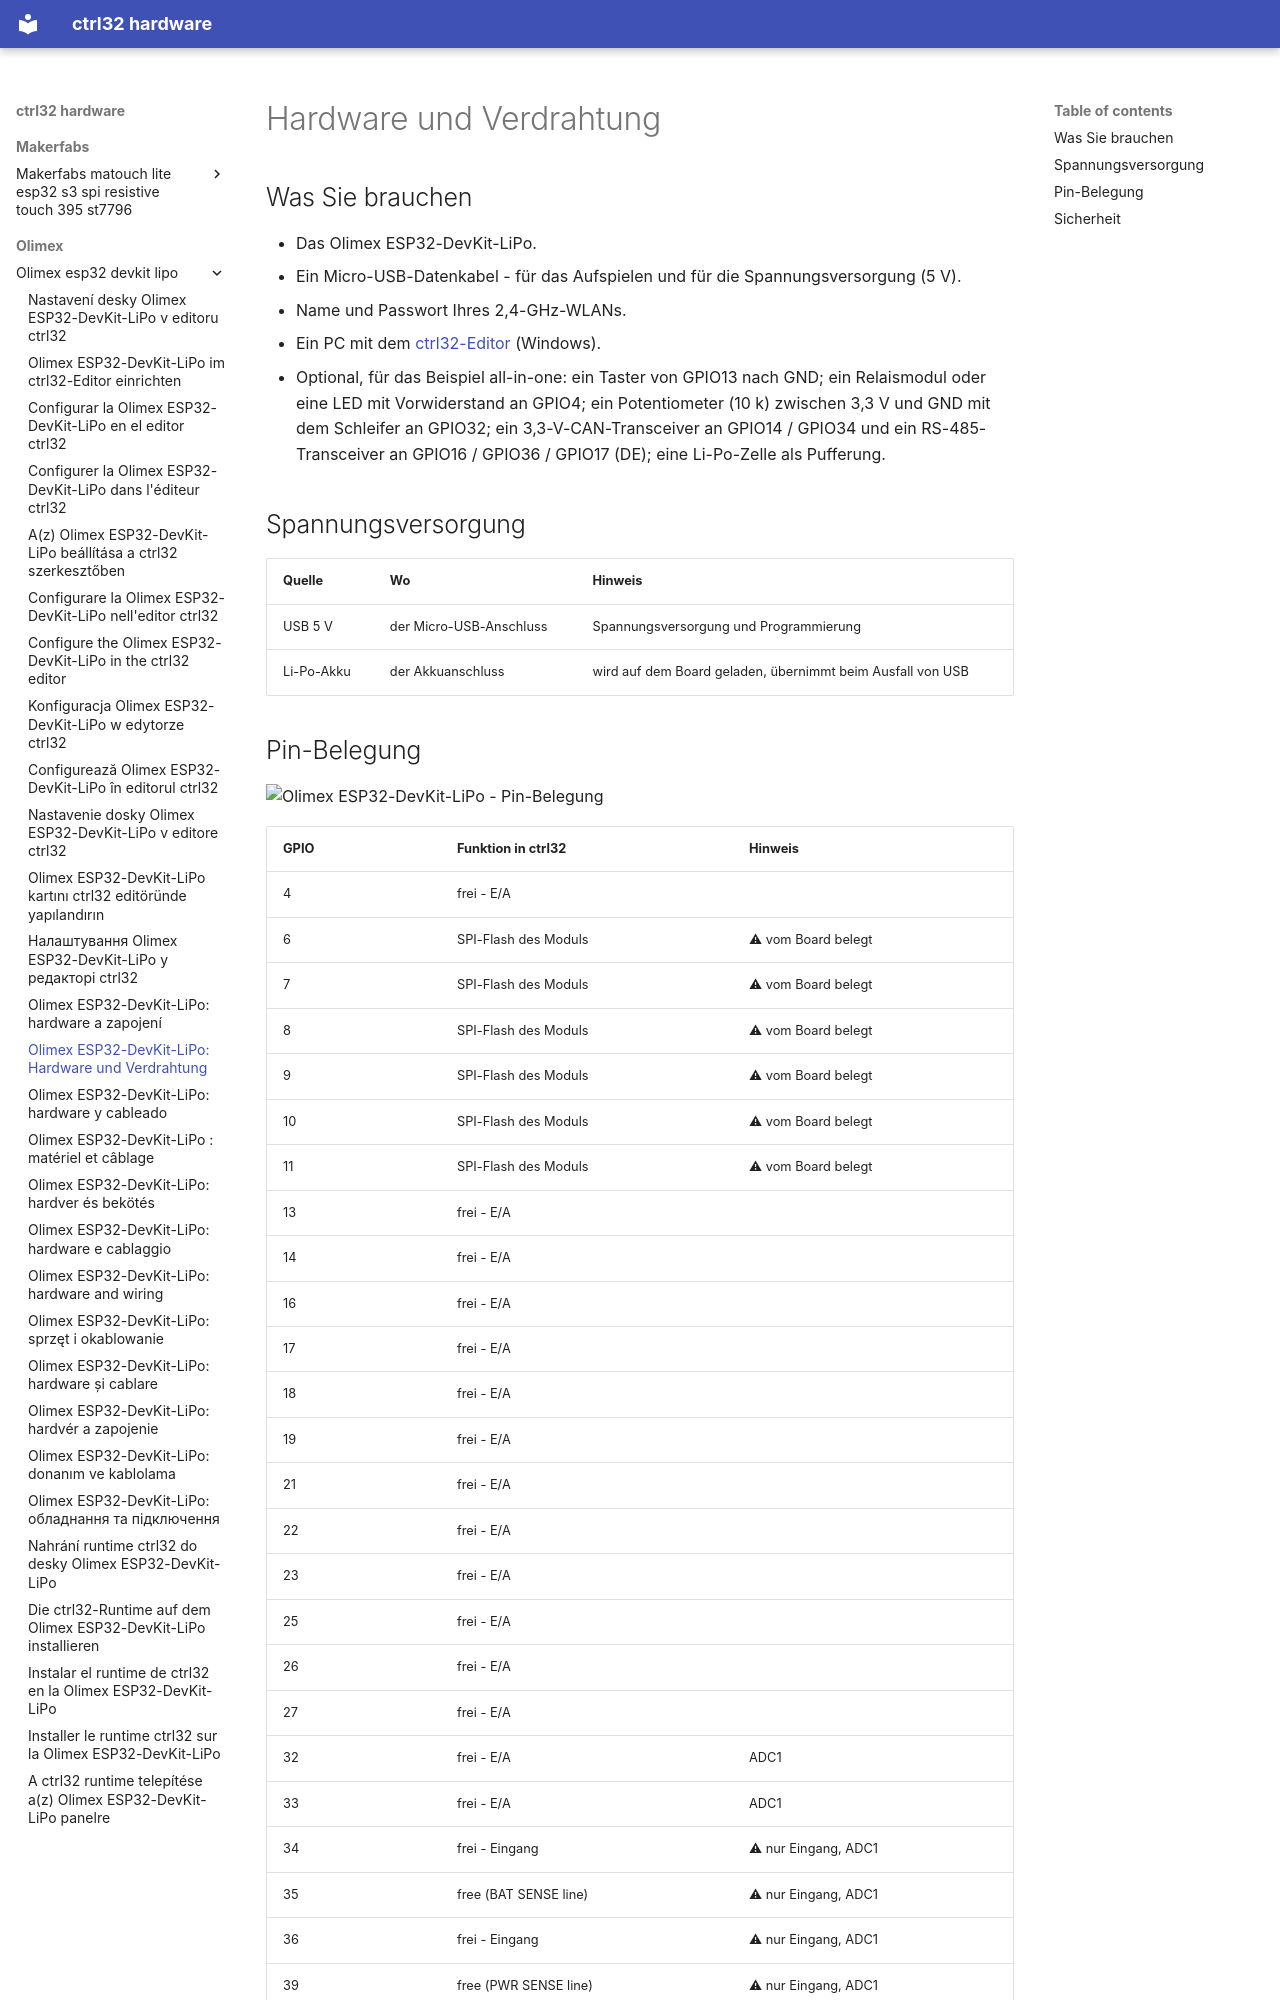

repository: ctrl32/hardware · page: olimex/olimex-esp32-devkit-lipo/hardware.de/index.html · generator: mkdocs

---
title: 'Olimex ESP32-DevKit-LiPo: Hardware und Verdrahtung'
slug: hardware
sidebar_position: 20
image: pinout/pinout.png
image_alt: Olimex ESP32-DevKit-LiPo - Pin-Belegung
tags:
- esp32
- wifi
- battery
- olimex
---

# Hardware und Verdrahtung

## Was Sie brauchen

- Das Olimex ESP32-DevKit-LiPo.
- Ein Micro-USB-Datenkabel - für das Aufspielen und für die Spannungsversorgung (5 V).
- Name und Passwort Ihres 2,4-GHz-WLANs.
- Ein PC mit dem [ctrl32-Editor](https://ctrl32.com/download/) (Windows).
- Optional, für das Beispiel all-in-one: ein Taster von GPIO13 nach GND; ein Relaismodul oder eine LED mit Vorwiderstand an GPIO4; ein Potentiometer (10 k) zwischen 3,3 V und GND mit dem Schleifer an GPIO32; ein 3,3-V-CAN-Transceiver an GPIO14 / GPIO34 und ein RS-485-Transceiver an GPIO16 / GPIO36 / GPIO17 (DE); eine Li-Po-Zelle als Pufferung.

## Spannungsversorgung

| Quelle | Wo | Hinweis |
|---|---|---|
| USB 5 V | der Micro-USB-Anschluss | Spannungsversorgung und Programmierung |
| Li-Po-Akku | der Akkuanschluss | wird auf dem Board geladen, übernimmt beim Ausfall von USB |
